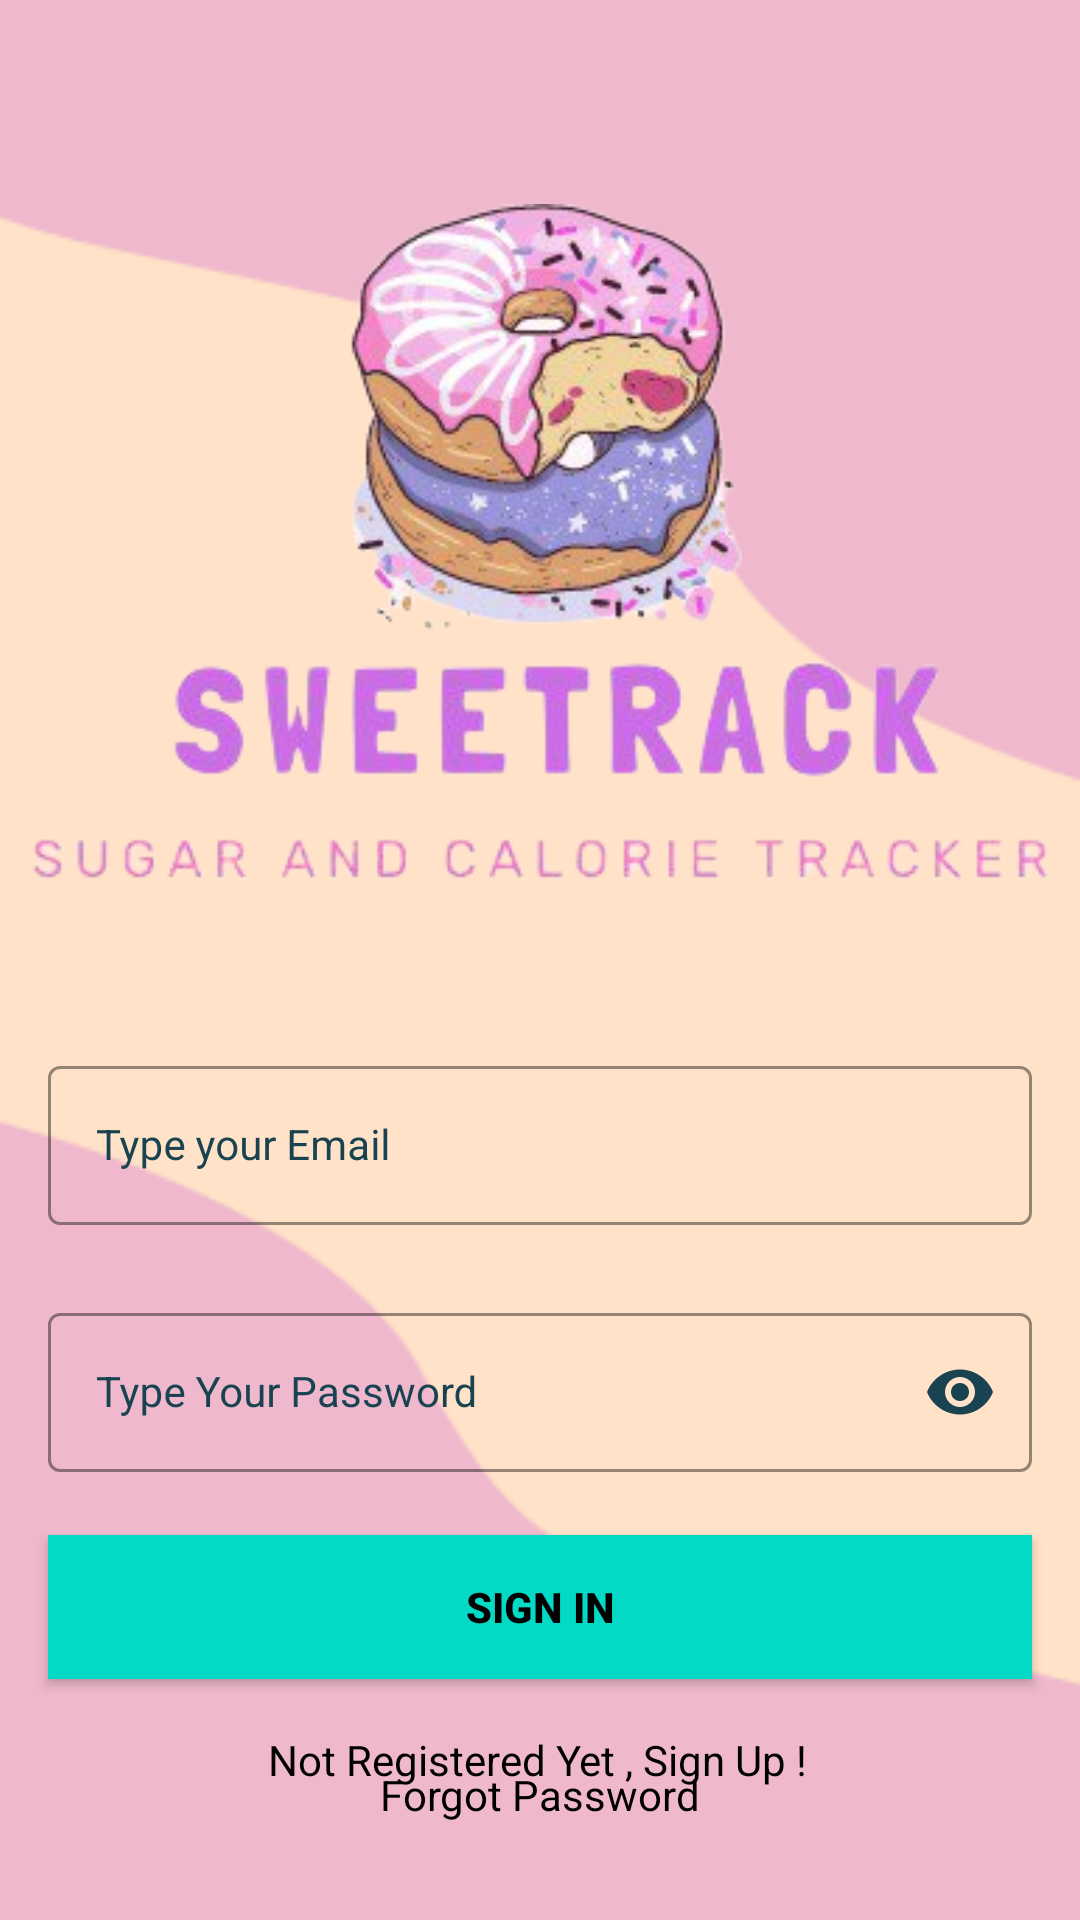

This screen was rendered from an Android layout file. Write that file and the resources it references.
<!-- AndroidManifest.xml: application theme Theme.LOGINSAMPLE -->
<!-- res/layout/activity_sign_in.xml -->
<?xml version="1.0" encoding="utf-8"?>
<androidx.constraintlayout.widget.ConstraintLayout xmlns:android="http://schemas.android.com/apk/res/android"
    xmlns:app="http://schemas.android.com/apk/res-auto"
    xmlns:tools="http://schemas.android.com/tools"
    android:layout_width="match_parent"
    android:layout_height="match_parent"
    android:background="@drawable/loginbg"
    tools:context=".SignInActivity">



    <ImageView
        android:id="@+id/img_splash"
        android:layout_width="340dp"
        android:layout_height="300dp"
        android:src="@drawable/transparentlogo"
        app:layout_constraintBottom_toBottomOf="parent"
        app:layout_constraintEnd_toEndOf="parent"
        app:layout_constraintVertical_bias="0.090"
        app:layout_constraintStart_toStartOf="parent"
        app:layout_constraintTop_toTopOf="parent" />

    <com.google.android.material.textfield.TextInputLayout
        android:id="@+id/emailLayout"
        style="@style/LoginTextInputOuterFieldStyle"
        android:layout_width="match_parent"
        android:layout_height="wrap_content"
        android:layout_marginHorizontal="16dp"
        android:layout_marginTop="350dp"
        app:boxStrokeColor="@color/teal_200"
        app:hintTextColor="@color/teal_700"
        app:layout_constraintEnd_toEndOf="parent"
        app:layout_constraintHorizontal_bias="0.5"
        app:layout_constraintStart_toStartOf="parent"
        app:layout_constraintTop_toTopOf="parent">

        <com.google.android.material.textfield.TextInputEditText
            android:id="@+id/emailEt"
            style="@style/LoginTextInputInnerFieldStyle"
            android:layout_width="match_parent"
            android:layout_height="wrap_content"
            android:hint="Type your Email"
            android:textColor="@color/black"
            android:inputType="textEmailAddress" />
    </com.google.android.material.textfield.TextInputLayout>

    <com.google.android.material.textfield.TextInputLayout
        android:id="@+id/passwordLayout"
        style="@style/LoginTextInputOuterFieldStyle"
        android:layout_width="match_parent"
        android:layout_height="wrap_content"
        android:layout_marginHorizontal="16dp"
        android:layout_marginTop="24dp"
        app:boxStrokeColor="@color/teal_200"
        app:hintTextColor="@color/teal_700"
        app:layout_constraintEnd_toEndOf="parent"
        app:layout_constraintHorizontal_bias="0.5"
        app:layout_constraintStart_toStartOf="parent"
        app:layout_constraintTop_toBottomOf="@id/emailLayout"
        app:passwordToggleEnabled="true"
        app:passwordToggleTint="@color/dark_blue">

        <com.google.android.material.textfield.TextInputEditText
            android:id="@+id/passET"
            style="@style/LoginTextInputInnerFieldStyle"
            android:layout_width="match_parent"
            android:layout_height="wrap_content"
            android:textColor="@color/black"
            android:textColorHint="@color/black"
            android:hint="Type Your Password"
            android:inputType="textPassword" />
    </com.google.android.material.textfield.TextInputLayout>

    <androidx.appcompat.widget.AppCompatButton
        android:id="@+id/signInButton"
        android:layout_width="0dp"
        android:layout_height="wrap_content"
        android:layout_marginHorizontal="16dp"
        android:background="@color/teal_200"
        android:text="Sign In"
        android:textColor="@color/black"
        android:textStyle="bold"
        app:layout_constraintBottom_toBottomOf="parent"
        app:layout_constraintEnd_toEndOf="parent"
        app:layout_constraintStart_toStartOf="parent"
        app:layout_constraintTop_toBottomOf="@+id/passwordLayout"
        app:layout_constraintVertical_bias="0.208" />

    <TextView
        android:id="@+id/signInText"
        android:layout_width="wrap_content"
        android:layout_height="wrap_content"
        android:text="Not Registered Yet , Sign Up !"
        android:textColor="@color/black"
        app:layout_constraintBottom_toBottomOf="parent"
        app:layout_constraintEnd_toEndOf="parent"
        app:layout_constraintHorizontal_bias="0.497"
        app:layout_constraintStart_toStartOf="parent"
        app:layout_constraintTop_toBottomOf="@+id/signInButton"
        app:layout_constraintVertical_bias="0.281" />

    <TextView
        android:id="@+id/forgotPassText"
        android:layout_width="wrap_content"
        android:layout_height="wrap_content"
        android:text="Forgot Password"
        android:textColor="@color/black"
        app:layout_constraintBottom_toBottomOf="parent"
        app:layout_constraintEnd_toEndOf="parent"
        app:layout_constraintStart_toStartOf="parent"
        app:layout_constraintTop_toBottomOf="@+id/signInText"
        android:layout_marginTop="-40dp" />

</androidx.constraintlayout.widget.ConstraintLayout>
<!-- resources referenced by this layout -->
<resources>
  <color name="black">#FF000000</color>
  <color name="dark_blue">#194350</color>
  <color name="teal_200">#FF03DAC5</color>
  <color name="teal_700">#FF018786</color>
  <!-- drawable loginbg: png bitmap (drawable, 4440 bytes) -->
  <!-- drawable transparentlogo: png bitmap (drawable, 88497 bytes) -->
  <style name="LoginTextInputInnerFieldStyle" parent="Widget.MaterialComponents.TextInputLayout.OutlinedBox">
          <item name="android:layout_width">match_parent</item>
          <item name="android:layout_height">wrap_content</item>
          <item name="android:maxLines">1</item>
          <item name="android:textSize">14sp</item>
          <item name="android:singleLine">true</item>
      </style>
  <style name="LoginTextInputOuterFieldStyle" parent="Widget.MaterialComponents.TextInputLayout.OutlinedBox">
          <item name="android:layout_width">match_parent</item>
          <item name="android:layout_height">wrap_content</item>
          <item name="android:textColor">@color/teal_200</item>
          <item name="android:textColorHint">@color/dark_blue</item>
          <item name="android:layout_marginTop">15dp</item>
          <item name="android:layout_marginBottom">15dp</item>
      </style>
  <style name="Theme.LOGINSAMPLE" parent="Theme.MaterialComponents.DayNight.NoActionBar">
          
          <item name="colorPrimary">@color/purple_500</item>
          <item name="colorPrimaryVariant">@color/purple_700</item>
          <item name="colorOnPrimary">@color/black</item>
          
          <item name="colorSecondary">@color/teal_200</item>
          <item name="colorSecondaryVariant">@color/teal_700</item>
          <item name="colorOnSecondary">@color/black</item>
          
          <item name="android:statusBarColor" tools:targetApi="l">?attr/colorPrimaryVariant</item>
          
      </style>
  <color name="purple_500">#FF6200EE</color>
  <color name="purple_700">#FF3700B3</color>
</resources>
